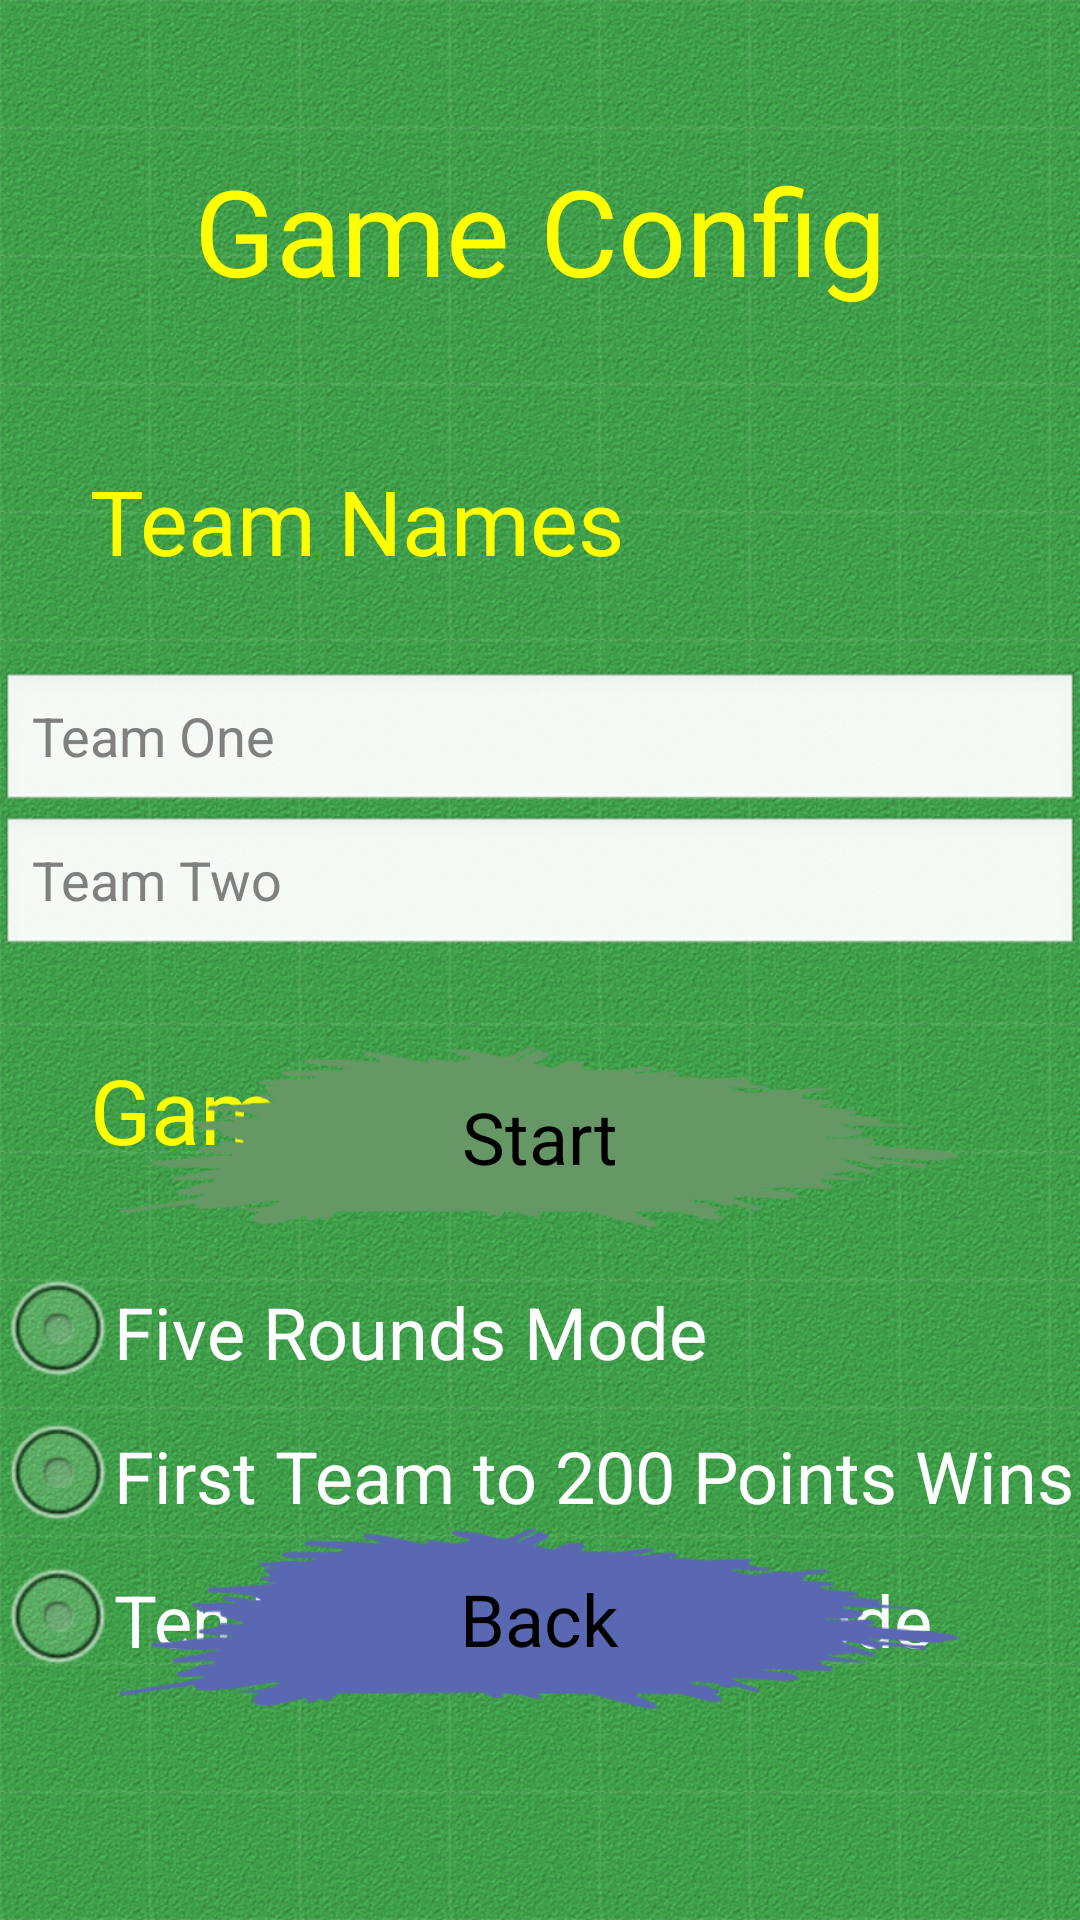

The Android layout XML behind this screen, and the referenced resources:
<!-- AndroidManifest.xml: application theme app_theme -->
<!-- res/layout/activity_sd_pre_game.xml -->
<?xml version="1.0" encoding="utf-8"?>
<RelativeLayout xmlns:android="http://schemas.android.com/apk/res/android"
    android:id="@+id/layout_pre_game"
    android:layout_width="match_parent"
    android:layout_height="match_parent"
    android:paddingTop="50dp"
    android:paddingBottom="50dp" >

    <TextView
        android:id="@+id/text_view_pre_game_title"
        android:layout_width="wrap_content"
        android:layout_height="wrap_content"
        android:layout_centerHorizontal="true"
        android:text="@string/text_view_game_config"
        android:textSize="@dimen/title_font_size"
        android:textColor="#FFFFFF00"
        android:layout_marginBottom="50dp"/>

    <TextView
        android:id="@+id/text_view_pre_game_teams"
        android:layout_width="wrap_content"
        android:layout_height="wrap_content"
        android:layout_below="@id/text_view_pre_game_title"
        android:layout_alignParentLeft="true"
        android:layout_marginLeft="30dp"
        android:layout_marginBottom="30dp"
        android:text="@string/text_view_team_names"
        android:textSize="@dimen/dialog_title_font_size"
        android:textColor="#FFFFFF00" />

    <EditText
        android:id="@+id/edit_text_team_one"
        android:layout_width="wrap_content"
        android:layout_height="wrap_content"
        android:layout_centerHorizontal="true"
        android:layout_below="@id/text_view_pre_game_teams"
        android:inputType="text"
        android:hint="@string/edit_text_hint_team_one"
        android:maxLines="1"
        android:maxLength="20"
        android:ems="20"
        android:textColor="#FF0000FF" />

    <EditText 
        android:id="@+id/edit_text_team_two"
        android:layout_width="wrap_content"
        android:layout_height="wrap_content"
        android:layout_centerHorizontal="true"
        android:layout_below="@id/edit_text_team_one"
        android:inputType="text"
        android:hint="@string/edit_text_hint_team_two"
        android:maxLines="1"
        android:maxLength="20"
        android:ems="20"
        android:textColor="#FFFF0000" />

    <TextView
        android:id="@+id/text_view_pre_game_game_modes"
        android:layout_width="wrap_content"
        android:layout_height="wrap_content"
        android:layout_below="@id/edit_text_team_two"
        android:layout_alignParentLeft="true"
        android:layout_marginTop="30dp"
        android:layout_marginLeft="30dp"
        android:layout_marginBottom="30dp"
        android:text="@string/text_view_game_modes"
        android:textSize="@dimen/dialog_title_font_size"
        android:textColor="#FFFFFF00" />

    <RadioGroup 
	    android:layout_width="match_parent"
	    android:layout_height="wrap_content"
	    android:layout_below="@id/text_view_pre_game_game_modes"
	    android:orientation="vertical">

	    <RadioButton android:id="@+id/radio_button_five_rounds"
	        android:layout_width="wrap_content"
	        android:layout_height="wrap_content"
	        android:text="@string/radio_button_five_rounds"
	        android:textSize="@dimen/dialog_text_font_size"
	        android:onClick="onRadioButtonClicked"/>
	    <RadioButton android:id="@+id/radio_button_max_points"
            android:layout_width="wrap_content"
            android:layout_height="wrap_content"
            android:text="@string/radio_button_max_points"
            android:textSize="@dimen/dialog_text_font_size"
            android:onClick="onRadioButtonClicked"/>
	    <RadioButton android:id="@+id/radio_button_timed"
            android:layout_width="wrap_content"
            android:layout_height="wrap_content"
            android:text="@string/radio_button_global_timer"
            android:textSize="@dimen/dialog_text_font_size"
            android:onClick="onRadioButtonClicked"/>
    </RadioGroup>

    <Button
        style="@style/style_button_main_menu"
        android:id="@+id/button_back_sd_pre_game"
        android:layout_alignParentBottom="true"
        android:layout_centerHorizontal="true"
        android:layout_marginTop="80dp"
        android:background="@drawable/button_main_menu_blue"
        android:text="@string/button_back" />

    <Button
        style="@style/style_button_main_menu"
        android:id="@+id/button_start_sd_pre_game"
        android:layout_above="@id/button_back_sd_pre_game"
        android:layout_centerHorizontal="true"
        android:layout_marginTop="20dp"
        android:background="@drawable/button_main_menu_green"
        android:text="@string/button_start" />

</RelativeLayout>
<!-- resources referenced by this layout -->
<resources>
  <dimen name="dialog_text_font_size">24sp</dimen>
  <dimen name="dialog_title_font_size">30sp</dimen>
  <dimen name="title_font_size">40sp</dimen>
  <!-- drawable button_main_menu_blue (drawable) -->
  <?xml version="1.0" encoding="utf-8"?>
  <selector xmlns:android="http://schemas.android.com/apk/res/android" >
  
      <item android:state_pressed="true"
            android:drawable="@drawable/button_blue_pressed" />
  
      <item android:state_focused="true"
            android:drawable="@drawable/button_blue_pressed" />
  
      <item android:drawable="@drawable/button_blue" />
  
  </selector>
  <!-- drawable button_main_menu_green (drawable) -->
  <?xml version="1.0" encoding="utf-8"?>
  <selector xmlns:android="http://schemas.android.com/apk/res/android" >
  
      <item android:state_pressed="true"
            android:drawable="@drawable/button_green_pressed" />
  
      <item android:state_focused="true"
            android:drawable="@drawable/button_green_pressed" />
  
      <item android:drawable="@drawable/button_green" />
  
  </selector>
  <string name="button_back">Back</string>
  <string name="button_start">Start</string>
  <string name="edit_text_hint_team_one">Team One</string>
  <string name="edit_text_hint_team_two">Team Two</string>
  <string name="radio_button_five_rounds">Five Rounds Mode</string>
  <string name="radio_button_global_timer">Ten Minutes Timed Mode</string>
  <string name="radio_button_max_points">First Team to 200 Points Wins</string>
  <string name="text_view_game_config">Game Config</string>
  <string name="text_view_game_modes">Game Modes</string>
  <string name="text_view_team_names">Team Names</string>
  <style name="style_button_main_menu">
          <item name="android:layout_width">wrap_content</item>
          <item name="android:layout_height">wrap_content</item>
          <item name="android:layout_gravity">center_horizontal</item>
          <item name="android:layout_marginBottom">20dp</item>
          <item name="android:textSize">@dimen/menu_font_size</item>
      </style>
  <style name="app_theme" parent="AppBaseTheme">
          
          <item name="android:windowBackground">@drawable/background_tiled</item>
      </style>
  <!-- drawable button_blue_pressed: png bitmap (drawable-hdpi, 9080 bytes) -->
  <!-- drawable button_blue: png bitmap (drawable-hdpi, 8688 bytes) -->
  <!-- drawable button_green_pressed: png bitmap (drawable-hdpi, 8649 bytes) -->
  <!-- drawable button_green: png bitmap (drawable-hdpi, 8199 bytes) -->
  <dimen name="menu_font_size">24sp</dimen>
  <style name="AppBaseTheme" parent="android:Theme.Black.NoTitleBar.Fullscreen">
          
      </style>
  <!-- drawable background_tiled (drawable) -->
  <?xml version="1.0" encoding="utf-8"?>
  <bitmap xmlns:android="http://schemas.android.com/apk/res/android"
      android:src="@drawable/background_tex_green"
      android:tileMode="repeat" >
  </bitmap>
  <!-- drawable background_tex_green: png bitmap (drawable-hdpi, 7442 bytes) -->
</resources>
